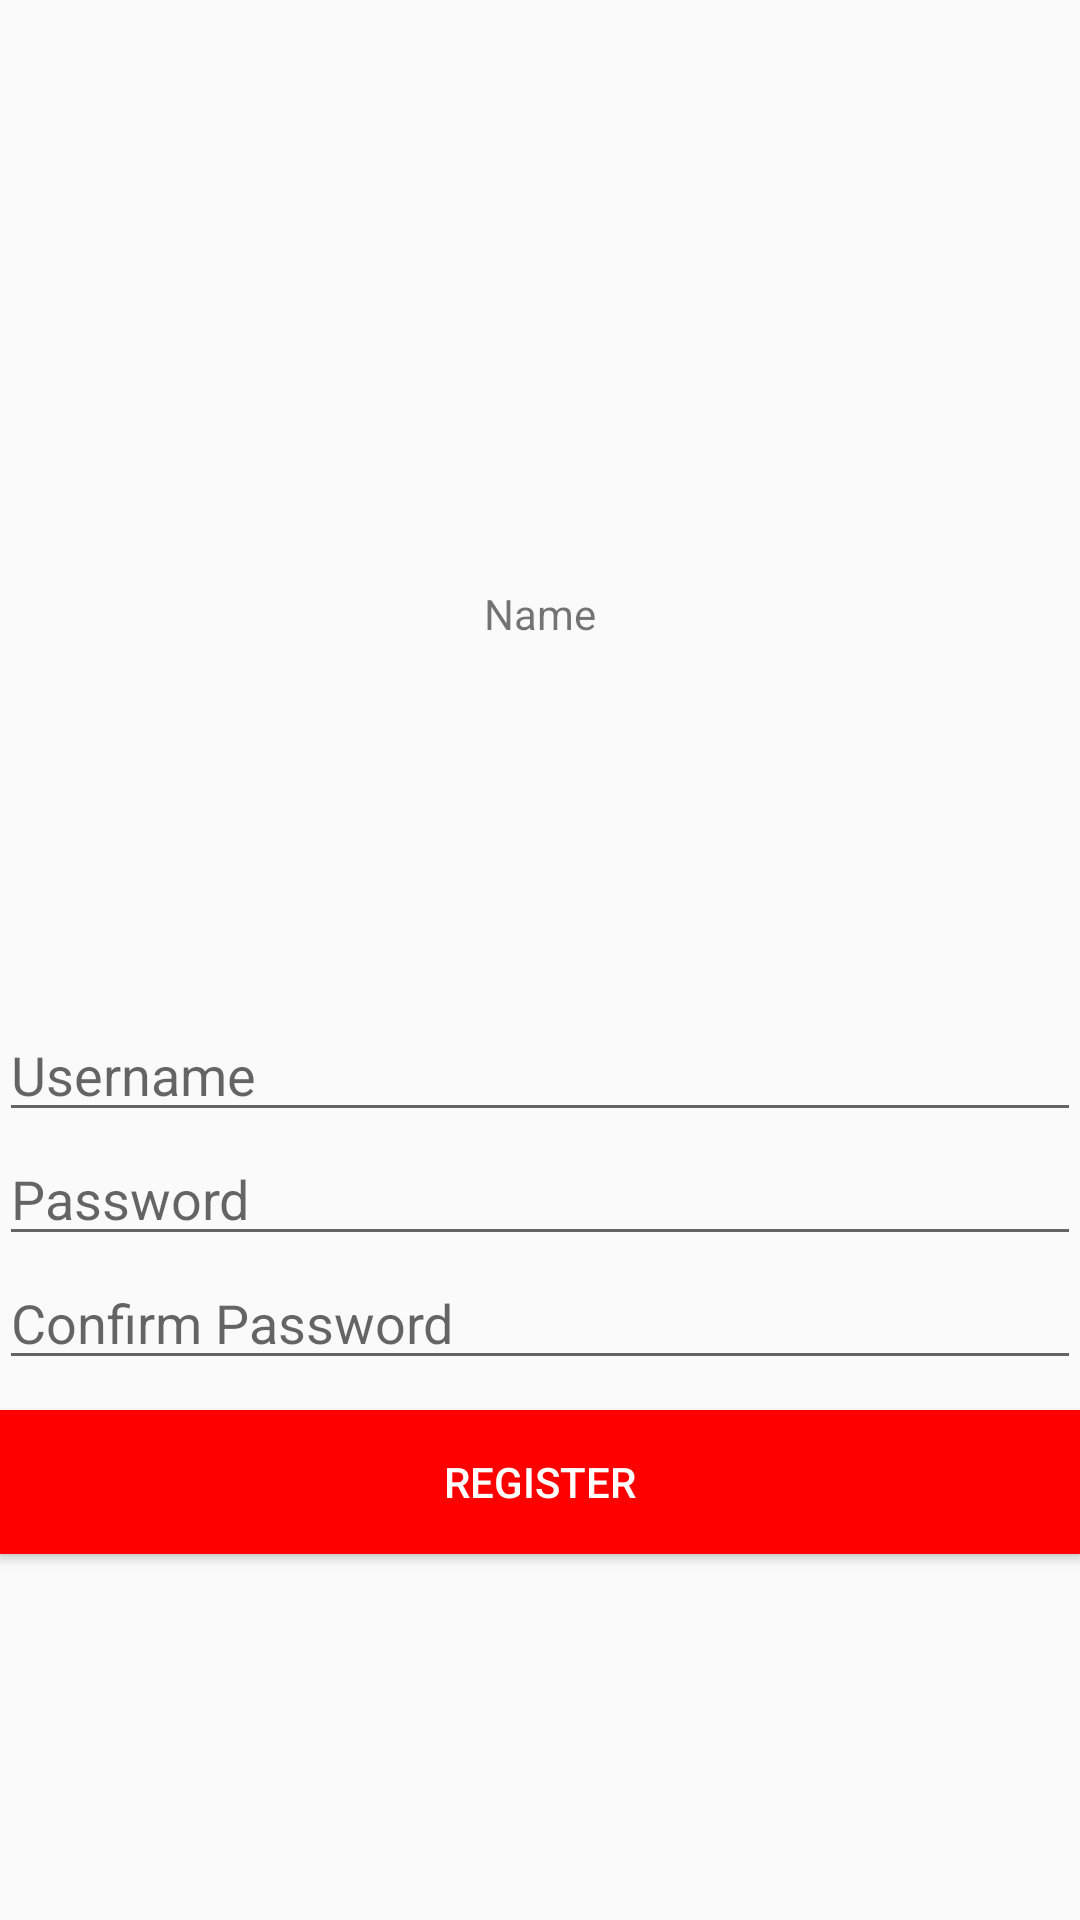

Android layout source for this screen:
<!-- AndroidManifest.xml: application theme AppTheme -->
<!-- res/layout/activity_set_login_details.xml -->
<?xml version="1.0" encoding="utf-8"?>
<LinearLayout xmlns:android="http://schemas.android.com/apk/res/android"
    xmlns:tools="http://schemas.android.com/tools"
    android:layout_width="match_parent"
    android:layout_height="match_parent"
    android:paddingBottom="@dimen/activity_vertical_margin"
    android:paddingLeft="@dimen/activity_horizontal_margin"
    android:paddingRight="@dimen/activity_horizontal_margin"
    android:paddingTop="@dimen/activity_vertical_margin"
    android:orientation="vertical"
    tools:context="com.projects.codeyasam.threatmap.SetLoginDetails">


    <ImageView
        android:layout_width="150dp"
        android:layout_height="150dp"
        android:id="@+id/displayPicture"
        android:layout_gravity="center_horizontal"
        android:layout_marginTop="30dp"/>

    <TextView
        android:layout_width="wrap_content"
        android:layout_height="wrap_content"
        android:layout_marginTop="15dp"
        android:text="Name"
        android:id="@+id/fullName"
        android:layout_gravity="center_horizontal"/>

    <LinearLayout
        android:layout_width="match_parent"
        android:layout_height="fill_parent"
        android:gravity="center"
        android:orientation="vertical">

        <EditText
            android:layout_width="match_parent"
            android:layout_height="wrap_content"
            android:id="@+id/username"
            android:hint="Username"
            android:layout_gravity="center_horizontal" />

        <EditText
            android:layout_width="match_parent"
            android:layout_height="wrap_content"
            android:hint="Password"
            android:inputType="textPassword"
            android:ems="10"
            android:id="@+id/password" />

        <EditText
            android:layout_width="match_parent"
            android:layout_height="wrap_content"
            android:hint="Confirm Password"
            android:inputType="textPassword"
            android:ems="10"
            android:id="@+id/confPass" />

        <Button
            android:layout_width="match_parent"
            android:layout_height="wrap_content"
            android:layout_marginTop="10dp"
            android:background="@color/colorPrimaryDark"
            android:textColor="@color/colorPrimary"
            android:text="REGISTER"
            android:id="@+id/regBtn"
            android:onClick="regClick"
            android:layout_gravity="center_horizontal" />
    </LinearLayout>


</LinearLayout>
<!-- resources referenced by this layout -->
<resources>
  <color name="colorPrimary">#FFFFFF</color>
  <color name="colorPrimaryDark">#FF0000</color>
  <style name="AppTheme" parent="Theme.AppCompat.Light.DarkActionBar">
          
          <item name="colorPrimary">@color/colorPrimaryDark</item>
          <item name="colorAccent">@color/colorAccent</item>
      </style>
  <color name="colorAccent">#FF4081</color>
</resources>
